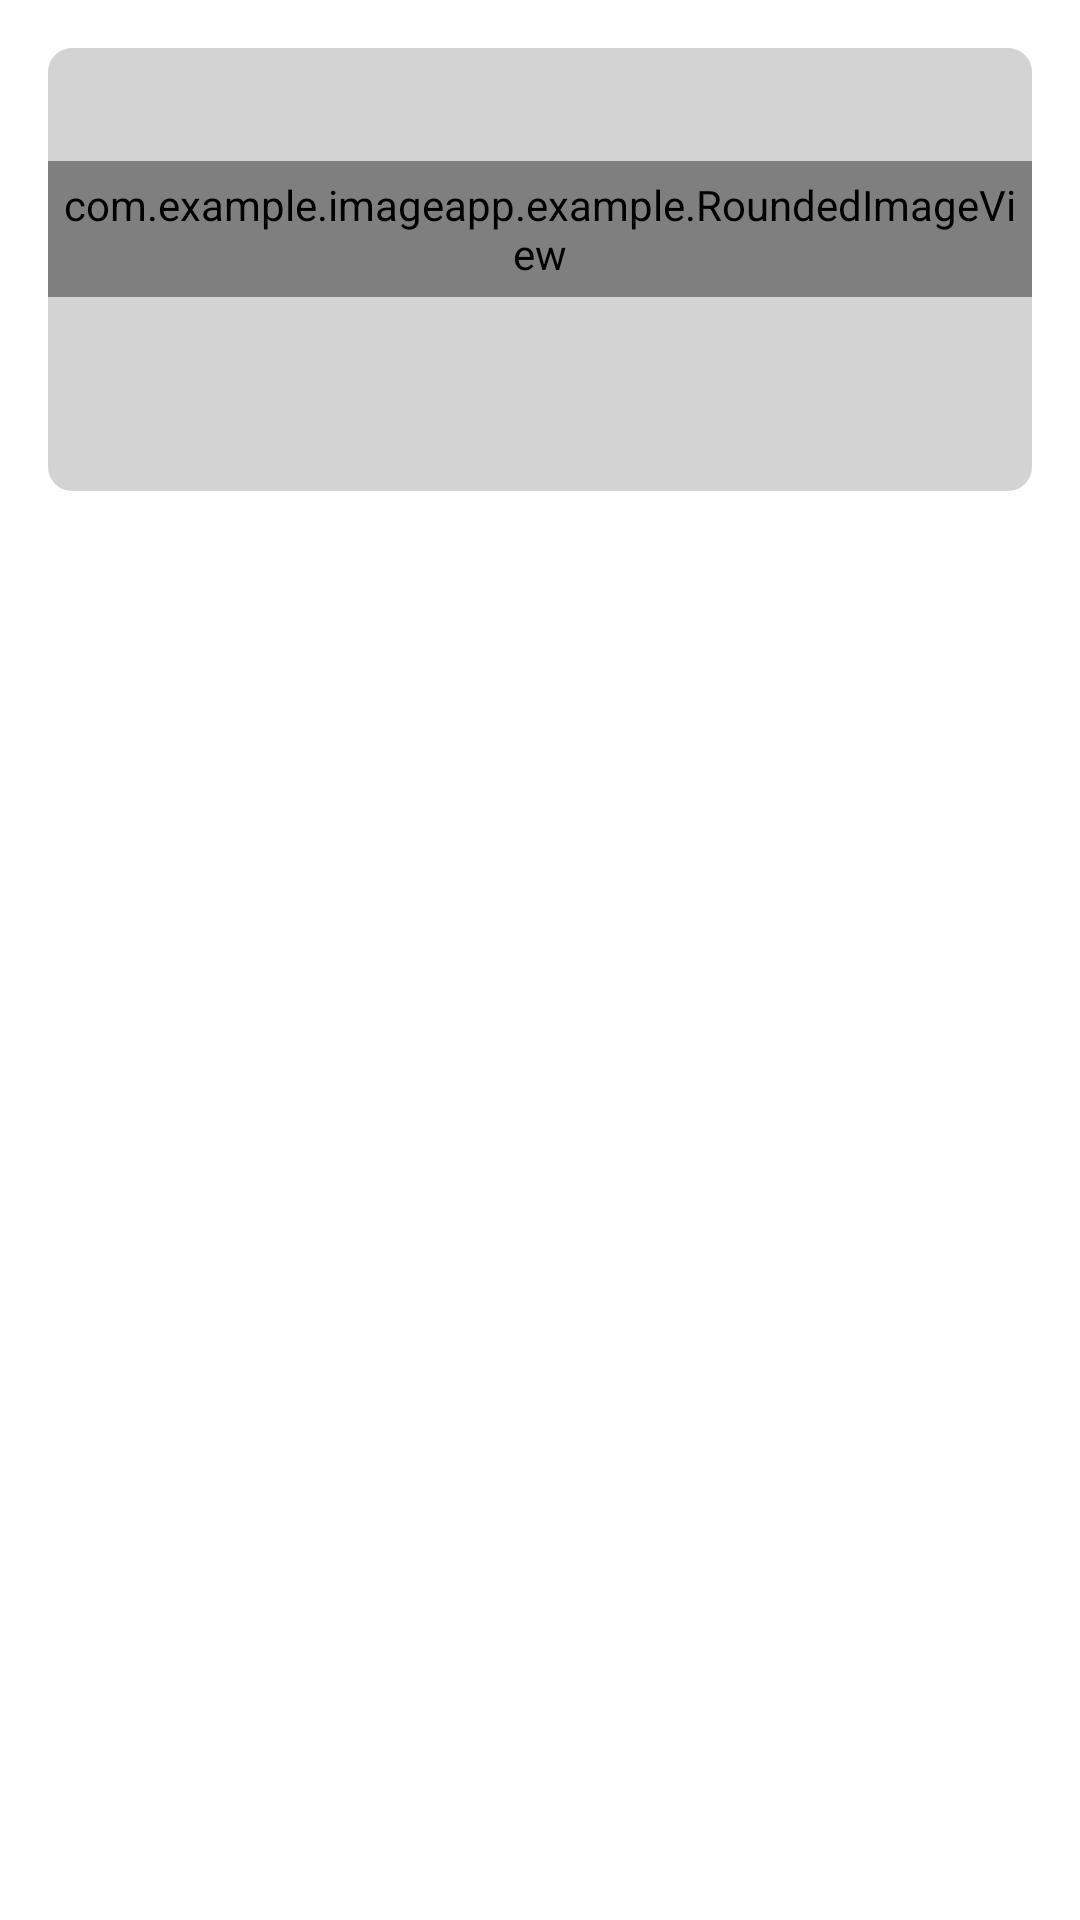

This screen was rendered from an Android layout file. Write that file and the resources it references.
<!-- AndroidManifest.xml: application theme AppTheme -->
<!-- res/layout/image_detail_view.xml -->
<?xml version="1.0" encoding="utf-8"?>
<ScrollView xmlns:android="http://schemas.android.com/apk/res/android"
    android:layout_width="match_parent"
    android:layout_height="match_parent">
    <RelativeLayout
        android:layout_width="match_parent"
        android:layout_height="fill_parent"
        android:orientation="vertical"
        android:padding="16dp"
        >
        <RelativeLayout
            android:layout_width="fill_parent"
            android:background="@drawable/rounded_rectangle"
            android:layout_height="wrap_content">
            <TextView
                android:id="@+id/user"
                android:layout_width="wrap_content"
                android:layout_height="wrap_content"
                android:layout_marginTop="8dp"
                android:layout_marginBottom="3dp"
                android:textStyle="bold"
                android:textSize="16dip"
                android:layout_alignParentLeft="true"
                android:layout_marginLeft="10dip"
                android:textColor="@android:color/black"
                />
            <TextView
                android:id="@+id/date"
                android:layout_width="wrap_content"
                android:layout_height="wrap_content"
                android:layout_marginTop="6dp"
                android:layout_marginBottom="3dp"
                android:layout_marginRight="10dip"
                android:layout_alignParentRight="true"
                android:textSize="12dip"
                android:textColor="@android:color/darker_gray"
                />

            <com.example.imageapp.example.RoundedImageView
                android:id="@+id/photo"
                android:layout_below="@id/user"
                android:layout_marginTop="5dip"
                android:padding="5dip"
                android:layout_width="match_parent"
                android:layout_height="wrap_content"
                />
            <RelativeLayout
                android:id="@+id/location_container"
                android:layout_width="fill_parent"
                android:layout_alignParentLeft="true"
                android:layout_below="@id/photo"
                android:layout_marginLeft="10dip"
                android:layout_marginTop="7dip"
                android:paddingBottom="7dip"
                android:layout_height="wrap_content">

                <ImageView
                    android:id="@+id/location_marker"
                    android:layout_centerVertical="true"
                    android:paddingBottom="4dip"
                    android:layout_width="wrap_content"
                    android:layout_height="wrap_content"/>

                <TextView
                    android:id="@+id/location_description"
                    android:layout_toRightOf="@id/location_marker"
                    android:layout_width="wrap_content"
                    android:textColor="@android:color/darker_gray"
                    android:layout_marginLeft="2dip"
                    android:layout_marginRight="2dip"
                    android:paddingBottom="5dip"
                    android:layout_height="wrap_content"
                    android:layout_centerVertical="true"
                    android:textSize="12dip"/>
            </RelativeLayout>
            <TextView
                android:id="@+id/description"
                android:layout_below="@id/location_container"
                android:layout_marginLeft="15dip"
                android:layout_marginRight="10dip"
                android:layout_width="wrap_content"
                android:layout_height="wrap_content"
                android:layout_marginTop="4dip"
                android:paddingBottom="9dip"
                android:textColor="@android:color/black"
                android:textSize="12dip"
                />
        </RelativeLayout>
    </RelativeLayout>
</ScrollView>
<!-- resources referenced by this layout -->
<resources>
  <!-- drawable rounded_rectangle (drawable) -->
  <shape xmlns:android="http://schemas.android.com/apk/res/android"
      android:shape="rectangle" >
      <solid android:color="#d3d3d3" />
      <corners
          android:bottomLeftRadius="8dp"
          android:bottomRightRadius="8dp"
          android:topLeftRadius="8dp"
          android:topRightRadius="8dp" />
  </shape>
  <style name="AppTheme" parent="android:Theme.NoTitleBar">
      <item name="android:windowBackground">@color/window_background</item>
  =    <item name="android:textColor">#ffe0e0e0</item>
    </style>
</resources>
